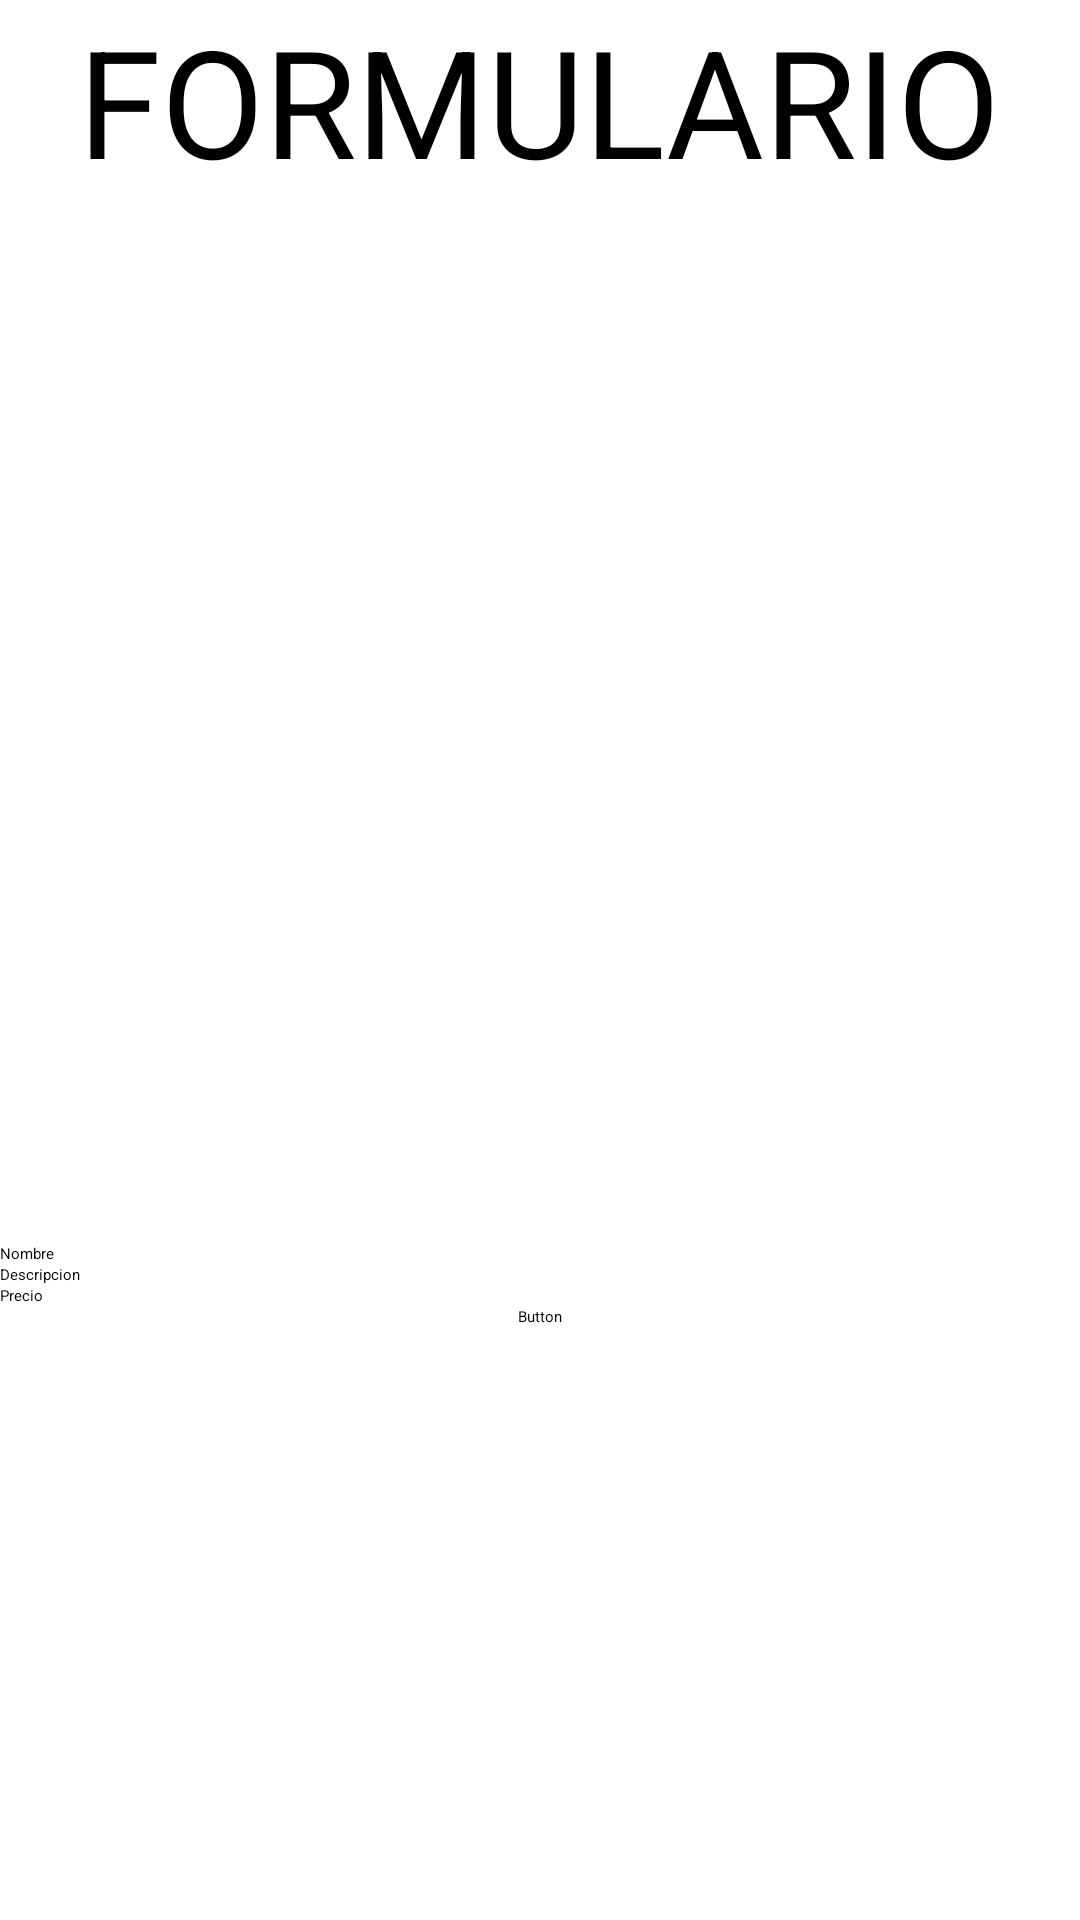

Write the Android layout XML for this screen, with the resource values it uses.
<!-- AndroidManifest.xml: application theme Theme.Nivelacion1234 -->
<!-- res/layout/activity_form.xml -->
<?xml version="1.0" encoding="utf-8"?>
<LinearLayout
    xmlns:android="http://schemas.android.com/apk/res/android"
    xmlns:app="http://schemas.android.com/apk/res-auto"
    xmlns:tools="http://schemas.android.com/tools"
    android:layout_width="match_parent"
    android:layout_height="match_parent"
    android:gravity="center"
    android:orientation="vertical"
    tools:context=".Form">

    <TextView
        android:id="@+id/textView2"
        android:layout_width="wrap_content"
        android:layout_height="wrap_content"
        android:textSize="50dp"
        android:text="FORMULARIO" />

    <LinearLayout
        android:layout_width="match_parent"
        android:layout_height="match_parent"
        android:gravity="center"
        android:orientation="vertical">

        <ImageView
            android:id="@+id/imgForm"
            android:layout_width="150dp"
            android:layout_height="150dp"
            tools:srcCompat="@drawable/ic_launcher_background" />

        <LinearLayout
            android:layout_width="match_parent"
            android:layout_height="wrap_content"
            android:gravity="center"
            android:orientation="horizontal">

            <TextView
                android:id="@+id/textNameForm"
                android:layout_width="40dp"
                android:layout_height="wrap_content"
                android:layout_weight="1"
                android:text="@string/textName" />
            <EditText
                android:id="@+id/editNameForm"
                android:layout_width="wrap_content"
                android:layout_height="wrap_content"
                android:layout_weight="1"
                android:ems="10"
                android:inputType="textPersonName"
                />
        </LinearLayout>

        <LinearLayout
            android:layout_width="match_parent"
            android:layout_height="wrap_content"
            android:gravity="center"
            android:orientation="horizontal">

            <TextView
                android:id="@+id/textDescriptionForm"
                android:layout_width="40dp"
                android:layout_height="wrap_content"
                android:layout_weight="1"
                android:text="@string/textDescription" />
            <EditText
                android:id="@+id/editDescriptionForm"
                android:layout_width="wrap_content"
                android:layout_height="wrap_content"
                android:layout_weight="1"
                android:ems="10"
                android:inputType="textPersonName"
                />
        </LinearLayout>

        <LinearLayout
            android:layout_width="match_parent"
            android:layout_height="wrap_content"
            android:gravity="center"
            android:orientation="horizontal">

            <TextView
                android:id="@+id/textPriceForm"
                android:layout_width="40dp"
                android:layout_height="wrap_content"
                android:layout_weight="1"
                android:text="@string/textPrice" />
            <EditText
                android:id="@+id/editPriceForm"
                android:layout_width="wrap_content"
                android:layout_height="wrap_content"
                android:layout_weight="1"
                android:ems="10"
                android:inputType="textPersonName"
                />
        </LinearLayout>



        <Button
            android:id="@+id/btnForm"
            android:layout_width="wrap_content"
            android:layout_height="wrap_content"
            android:text="Button" />
    </LinearLayout>
</LinearLayout>
<!-- resources referenced by this layout -->
<resources>
  <string name="textDescription">Descripcion</string>
  <string name="textName">Nombre</string>
  <string name="textPrice">Precio</string>
</resources>
